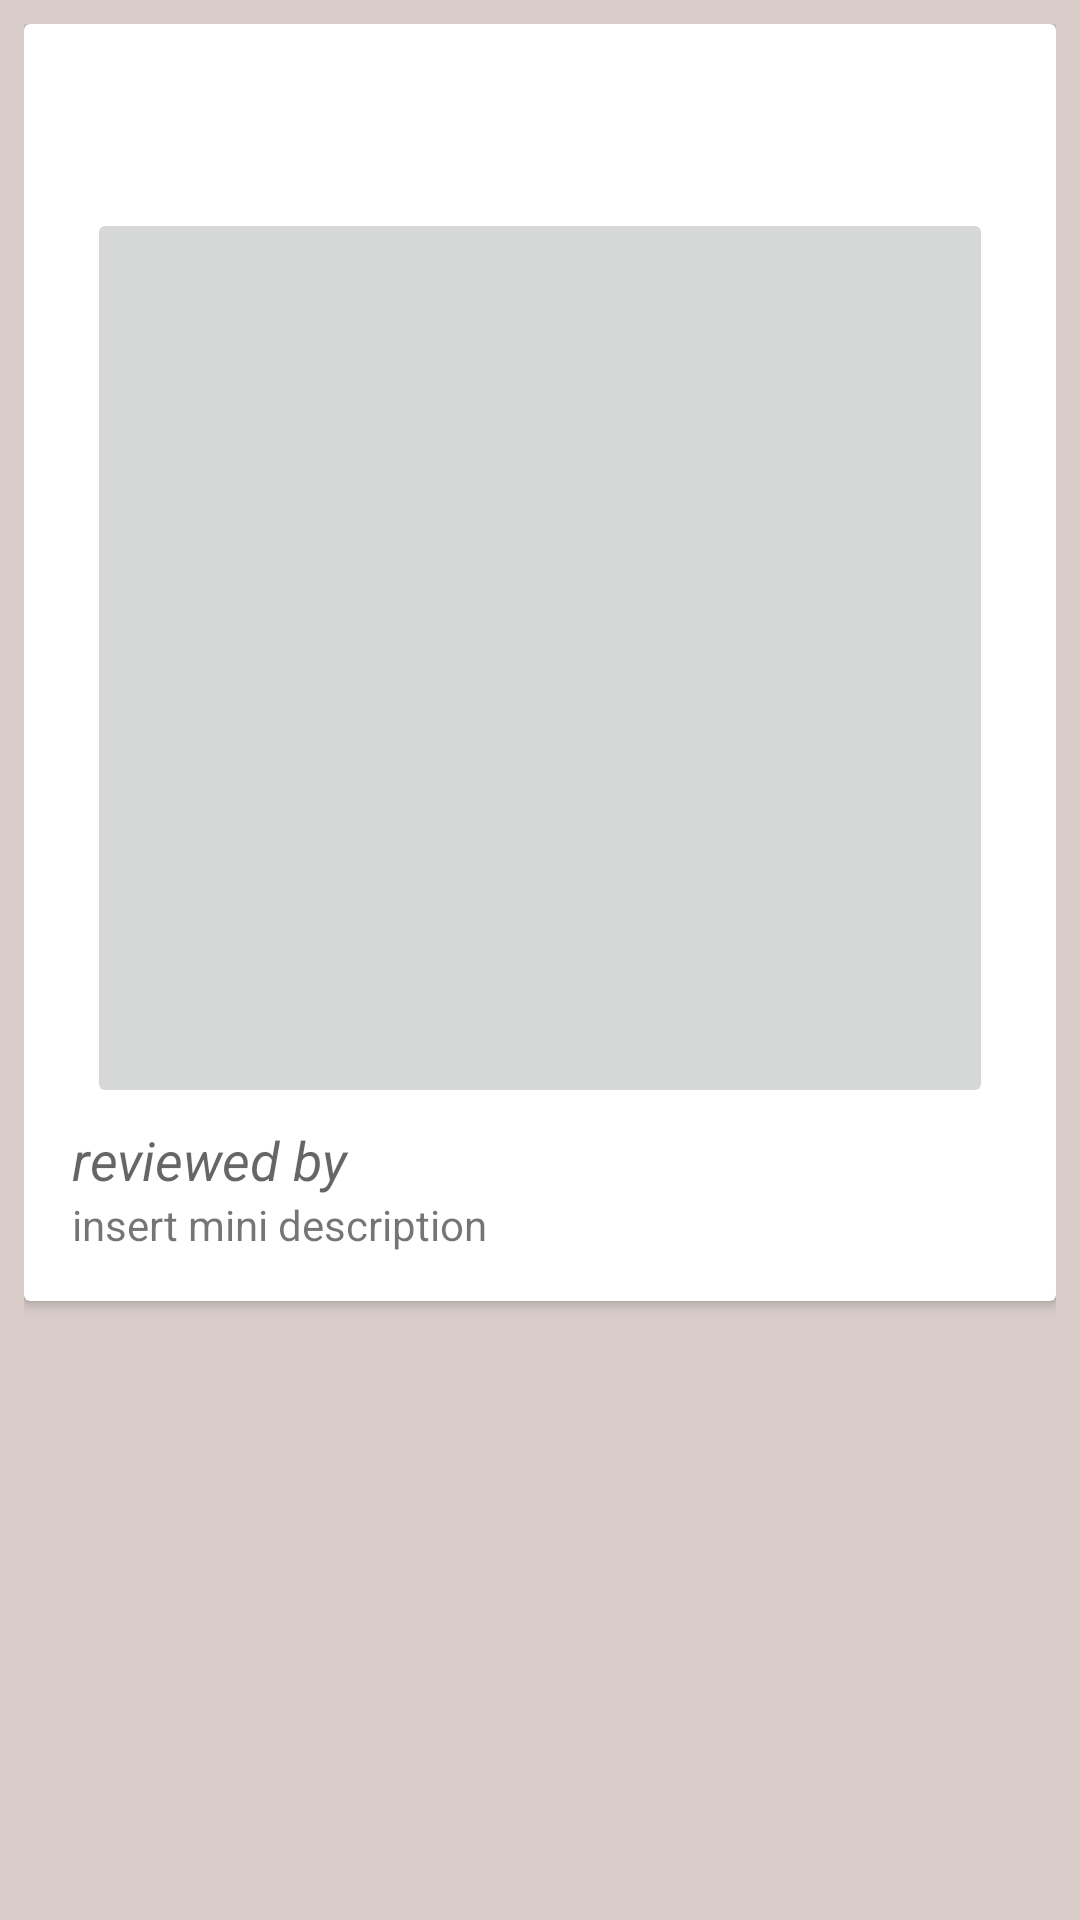

Write the Android layout XML for this screen, with the resource values it uses.
<!-- AndroidManifest.xml: application theme AppTheme -->
<!-- res/layout/home_product_card.xml -->
<?xml version="1.0" encoding="utf-8"?>
<LinearLayout xmlns:android="http://schemas.android.com/apk/res/android"
    android:layout_width="match_parent" android:layout_height="match_parent"
    android:padding="8dp"
    android:background="#D7CCC8"
    >


    <android.support.v7.widget.CardView
        android:layout_width="match_parent"
        android:layout_height="wrap_content"
        android:id="@+id/specific_product_cv"
        >

        <RelativeLayout
            android:layout_width="match_parent"
            android:layout_height="wrap_content"
            android:padding="16dp"
            android:id="@+id/relayout">

            <TextView
                android:layout_width="wrap_content"
                android:layout_height="wrap_content"
                android:id="@+id/product_name"
                android:layout_alignParentTop="true"
                android:textSize="30sp"
                android:layout_centerHorizontal="true"
                android:visibility="visible"
                />

            <ImageButton
                android:layout_width="match_parent"
                android:layout_height="300dp"
                android:id="@+id/imageView"
                android:layout_centerHorizontal="true"
                android:visibility="visible"
                android:layout_below="@+id/product_name"
                android:layout_margin="5dp"
                />

            <TextView
                android:layout_width="wrap_content"
                android:layout_height="wrap_content"
                android:textAppearance="?android:attr/textAppearanceMedium"
                android:text="reviewed by "
                android:id="@+id/textView2"
                android:textStyle="italic"
                android:layout_below="@+id/imageView"

                />

            <TextView
                android:layout_width="wrap_content"
                android:layout_height="wrap_content"
                android:textAppearance="?android:attr/textAppearanceMedium"
                android:id="@+id/username"
                android:textStyle="bold"
                android:layout_toRightOf="@id/textView2"
                android:layout_below="@+id/imageView"
            />

            <TextView
                android:layout_width="wrap_content"
                android:layout_height="wrap_content"
                android:text="insert mini description"
                android:id="@+id/description"
                android:layout_below="@+id/textView2" />


        </RelativeLayout>

    </android.support.v7.widget.CardView>

</LinearLayout>
<!-- resources referenced by this layout -->
<resources>
  <style name="AppTheme" parent="Theme.AppCompat.Light.DarkActionBar">
              <item name="colorPrimary">@color/primary</item> 
              <item name="colorPrimaryDark">@color/primary_dark</item> 
              <item name="colorControlHighlight">@color/accent_translucent</item> 
              <item name="colorAccent">@color/accent</item>
  
              <item name="windowActionBar">true</item>
  
          </style>
  <color name="primary">#FFCCBC</color>
  <color name="primary_dark">#FF8A80</color>
  <color name="accent_translucent">#E0E0E0</color>
  <color name="accent">#C8E6C9</color>
</resources>
